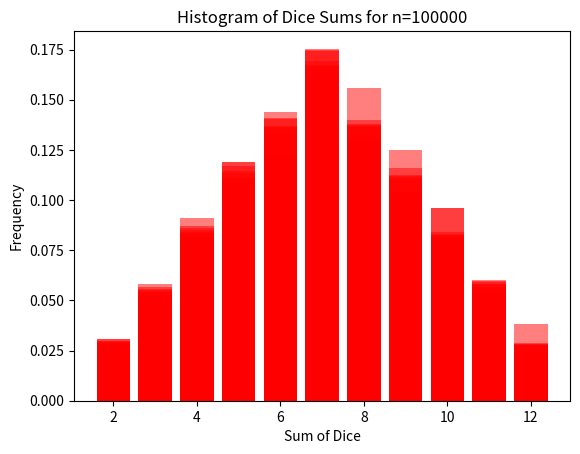

Reproduce this figure in Python.
import numpy as np
import matplotlib.pyplot as plt

n_values = [500, 1000, 2000, 5000, 10000, 15000, 20000, 50000, 100000]

for n in n_values:
    dice1 = np.random.randint(1, 7, n)
    dice2 = np.random.randint(1, 7, n)
    sums = dice1 + dice2
    h, h2 = np.histogram(sums, range(2, 14))
    plt.bar(h2[:-1], h / n, width=0.8, alpha=0.5, color='red' ) 
    plt.title(f"Histogram of Dice Sums for n={n}")
    plt.xlabel("Sum of Dice")
    plt.ylabel("Frequency")
    plt.show()

print("The histogram of the sums of six dice throws gradually smooths out and becomes symmetric as we throw more dice, and ultimately converges into a triangular distribution with peak 7, which is the most likely sum of 2 fair dice thrown. With fewer data points (like 500 or 1000 throws), we see that these frequencies vary quite a bit, adding a lot of noise to the distribution and making it less clear cut. But as samples increase this behavior reduces and the distribution approaches the theoretically expected behaviour.")

print("In statistics, regression toward the mean is the phenomenon where if one sample of a random variable is extreme, the next sampling of the same random variable is likely to be closer to its mean.")
